Run: headless pygame with SDL's dummy video driver; simulated clock (each Clock.tick advances the game by its frame time, no real sleeping); random seed 0; keys injected as events and as key.get_pressed() state; mouse plan: one left click at the window centre at the start of phase 2, then a move to the lower-right quarter at the start of phase 3.
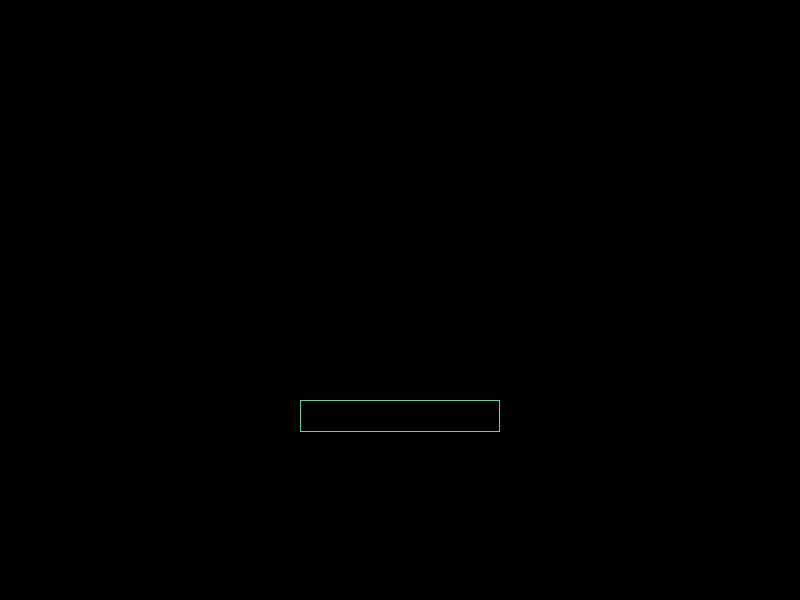
Frame 1 of 4 · flips 1–60 · no input
Frame 2 of 4 · flips 61–180 · clicked the window centre · tapped SPACE, RETURN · held RIGHT (→), D · screen unchanged from frame 1, image omitted
Frame 3 of 4 · flips 181–300 · moved the mouse to the lower-right quarter · held DOWN (↓), S · screen unchanged from frame 2, image omitted
Frame 4 of 4 · flips 301–420 · held LEFT (←), A, UP (↑), W · screen unchanged from frame 3, image omitted

The pygame program that drew these frames:

import pygame

# Import constants
from pygame.locals import (
    MOUSEBUTTONDOWN,
    KEYDOWN,
    K_ESCAPE,
    K_BACKSPACE,
    K_RETURN,
    QUIT
)

# Initialize game
pygame.init()

# Constants
SCREEN_WIDTH = 800
SCREEN_HEIGHT = 600

# Variables
clock = pygame.time.Clock()
base_font = pygame.font.Font(None, 16)
title = pygame.font.Font(None, 42)

# Screen object creation
screen = pygame.display.set_mode((SCREEN_WIDTH, SCREEN_HEIGHT))
pygame.display.set_caption('GatorHoldEm')


# Loop for name prompt
def intro_loop():
    # Variables
    user_text = ''
    input_rect = pygame.Rect(300, 400, 100, 32)
    color_active = pygame.Color('green')
    color_passive = pygame.Color('aquamarine3')
    color = color_passive

    # Run loop
    intro = True
    text_active = False

    while intro:
        # Check event queue
        for event in pygame.event.get():
            # Check if key was pressed
            if event.type == KEYDOWN:
                if text_active:
                    if event.key == K_BACKSPACE:
                        user_text = user_text[:-1]

                    elif event.key == K_RETURN:
                        room_loop()

                    else:
                        user_text += event.unicode

                if event.key == K_ESCAPE:
                    intro = False
                    continue

            # Check if mouse button was pressed
            elif event.type == MOUSEBUTTONDOWN:
                if input_rect.collidepoint(event.pos):
                    text_active = True

                else:
                    text_active = False

            # Check if window was closed
            elif event.type == QUIT:
                print("Bye!!")
                intro = False

        screen.fill((0, 0, 0))

        if text_active:
            color = color_active
        else:
            color = color_passive

        pygame.draw.rect(screen, color, input_rect, 1)

        text_surface = base_font.render(user_text, True, (100, 255, 20))
        screen.blit(text_surface, (input_rect.x + 10, input_rect.y + 10))

        # input_rect.w = max(200, text_surface.get_width() + 10)
        input_rect.w = 200

        pygame.display.flip()
        clock.tick(60)


def room_loop():
    # Variables
    user_text = "You're in a room!"
    input_rect = pygame.Rect(300, 400, 100, 32)
    color_active = pygame.Color('green')
    color_passive = pygame.Color('aquamarine3')
    color = color_passive

    # Run loop
    room = True
    text_active = False

    while room:
        # Check event queue
        for event in pygame.event.get():
            # Check if key was pressed
            if event.type == KEYDOWN:
                if text_active:
                    if event.key == K_BACKSPACE:
                        user_text = user_text[:-1]

                    else:
                        user_text += event.unicode

                if event.key == K_ESCAPE:
                    room = False
                    continue

            # Check if mouse button was pressed
            elif event.type == MOUSEBUTTONDOWN:
                if input_rect.collidepoint(event.pos):
                    text_active = True

                else:
                    text_active = False

            # Check if window was closed
            elif event.type == QUIT:
                print("Game is being exited!!!")
                room = False

        screen.fill((0, 0, 0))

        if text_active:
            color = color_active
        else:
            color = color_passive

        pygame.draw.rect(screen, color, input_rect, 1)

        text_surface = base_font.render(user_text, True, (100, 255, 20))
        screen.blit(text_surface, (input_rect.x + 5, input_rect.y + 5))

        input_rect.w = max(200, text_surface.get_width() + 10)

        pygame.display.flip()
        clock.tick(60)


intro_loop()
